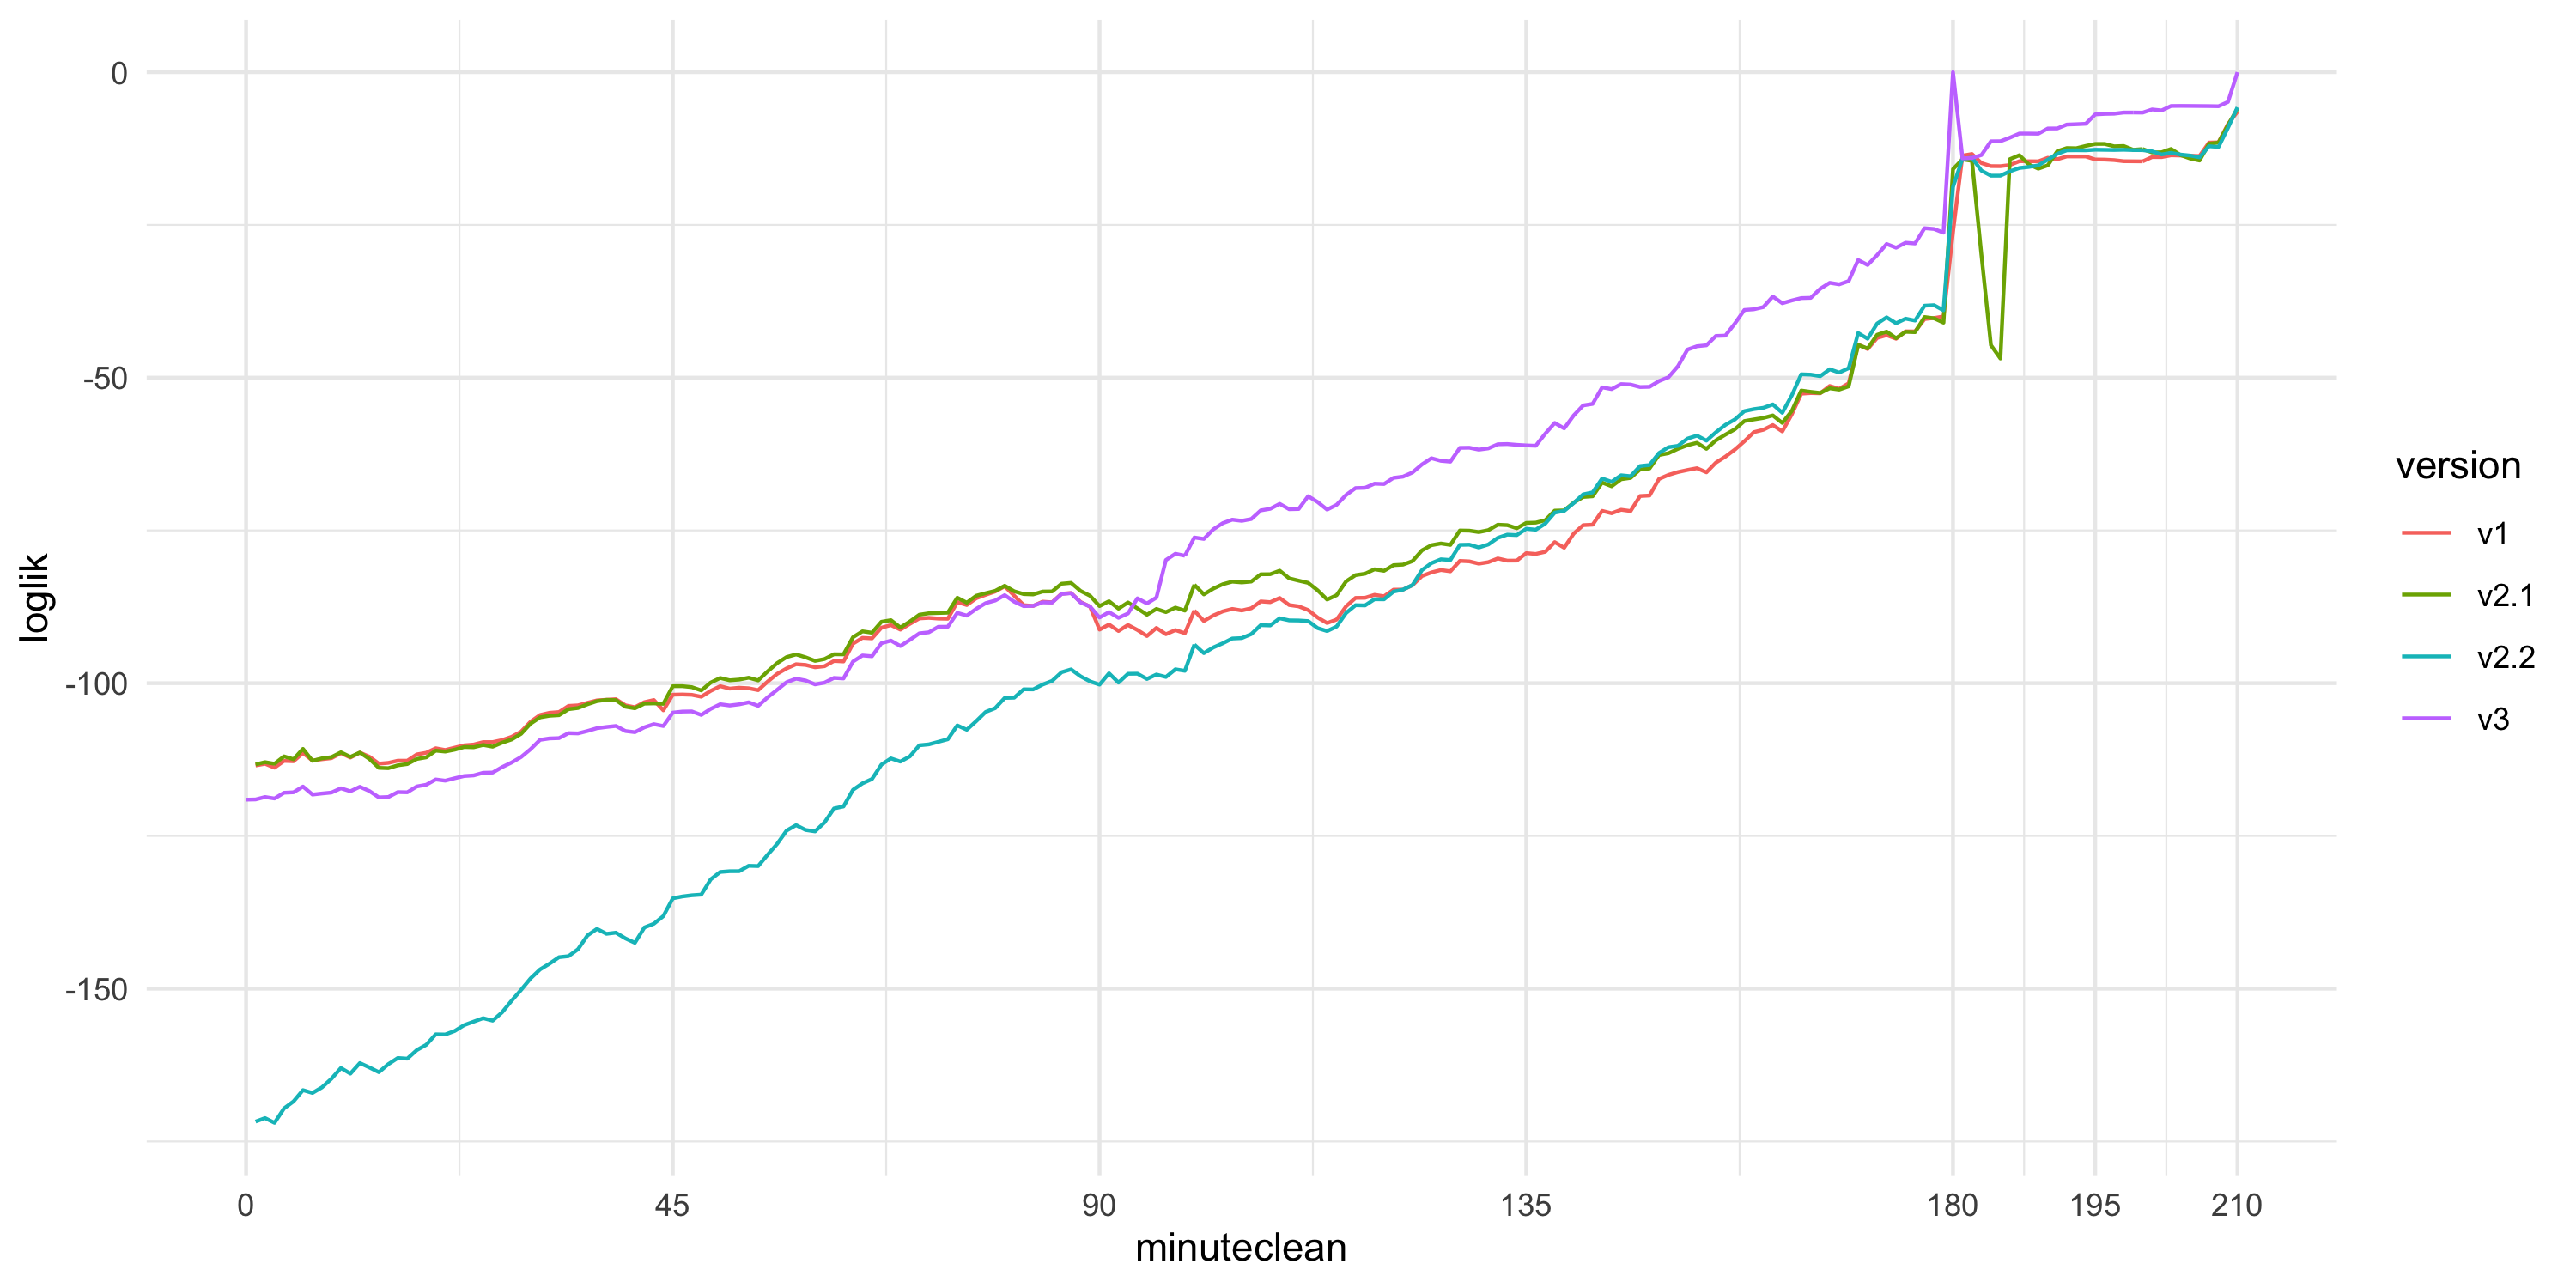

The data file committed next to this chart (first rows):
minuteclean, v1, v2.1, v2.2, v3
1, -113.5, -113.3, -171.7, -119
2, -113.2, -112.9, -171.2, -118.6
3, -113.8, -113.2, -171.9, -118.9
4, -112.7, -112, -169.6, -117.9
5, -112.8, -112.5, -168.4, -117.9
6, -111.4, -110.8, -166.6, -116.9
7, -112.7, -112.7, -167.1, -118.2
8, -112.4, -112.3, -166.2, -118.1
9, -112.3, -112.1, -164.7, -117.9
10, -111.4, -111.3, -163, -117.2
11, -112.2, -112.1, -163.9, -117.7
12, -111.4, -111.4, -162.2, -117
13, -112, -112.4, -162.9, -117.6
14, -113.2, -113.9, -163.7, -118.7
15, -113, -113.9, -162.4, -118.6
16, -112.7, -113.4, -161.3, -117.8
17, -112.7, -113.2, -161.4, -117.9
18, -111.7, -112.4, -160.1, -116.9
19, -111.4, -112.1, -159.2, -116.6
20, -110.7, -111, -157.5, -115.8
21, -110.9, -111.2, -157.5, -116
22, -110.6, -110.9, -156.9, -115.6
23, -110.2, -110.4, -156, -115.2
24, -110, -110.5, -155.4, -115.1
25, -109.6, -110.1, -154.8, -114.7
26, -109.6, -110.4, -155.2, -114.6
27, -109.3, -109.7, -153.9, -113.7
28, -108.8, -109.2, -152, -113
29, -107.9, -108.3, -150.2, -112.1
30, -106.3, -106.6, -148.3, -110.8
31, -105.2, -105.6, -146.8, -109.3
32, -104.8, -105.3, -145.9, -109
33, -104.7, -105.2, -144.8, -109
34, -103.7, -104.3, -144.7, -108.2
35, -103.6, -104.1, -143.5, -108.2
36, -103.2, -103.5, -141.3, -107.8
37, -102.8, -102.9, -140.2, -107.4
38, -102.7, -102.7, -141, -107.2
39, -102.6, -102.8, -140.8, -107
40, -103.6, -103.9, -141.8, -107.8
41, -103.9, -104.1, -142.5, -108
42, -103.1, -103.3, -140, -107.2
43, -102.8, -103.3, -139.4, -106.7
44, -104.4, -103.4, -138.1, -107
45, -101.9, -100.5, -135.2, -104.8
46, -101.8, -100.5, -134.9, -104.6
47, -101.9, -100.6, -134.7, -104.6
48, -102.2, -101.2, -134.6, -105.2
49, -101.3, -99.9, -132.1, -104.2
50, -100.5, -99.16, -130.9, -103.4
51, -100.9, -99.53, -130.8, -103.7
52, -100.7, -99.41, -130.8, -103.5
53, -100.8, -99.11, -129.9, -103.1
54, -101.1, -99.54, -129.9, -103.7
55, -99.74, -98.07, -128.1, -102.3
56, -98.48, -96.72, -126.3, -101.1
57, -97.58, -95.73, -124.1, -99.84
58, -96.9, -95.3, -123.2, -99.27
59, -97.02, -95.77, -124, -99.57
60, -97.4, -96.35, -124.3, -100.2
... 151 more rows
